Run: headless pygame with SDL's dummy video driver; simulated clock (each Clock.tick advances the game by its frame time, no real sleeping); random seed 0; keys injected as events and as key.get_pressed() state; no mouse input; restart key SPACE tapped at the start of phases 3 and 4.
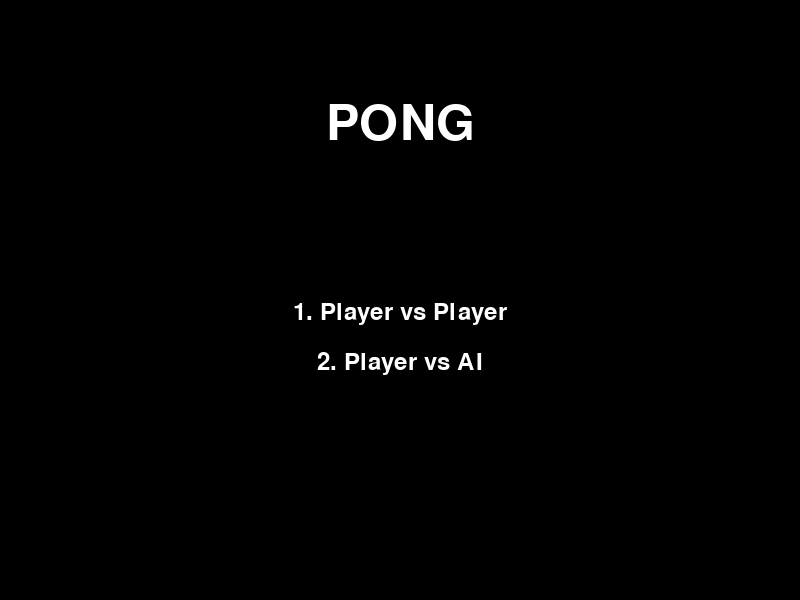
Frame 1 of 4 · flips 1–60 · no input
Frame 2 of 4 · flips 61–180 · tapped SPACE, RETURN · held RIGHT (→), D · screen unchanged from frame 1, image omitted
Frame 3 of 4 · flips 181–300 · tapped SPACE · held DOWN (↓), S · screen unchanged from frame 2, image omitted
Frame 4 of 4 · flips 301–420 · tapped SPACE · held LEFT (←), A, UP (↑), W · screen unchanged from frame 3, image omitted

The pygame program that drew these frames:

import pygame
import random

# Inicializar Pygame
pygame.init()

# Dimensiones de la pantalla
WIDTH, HEIGHT = 800, 600
screen = pygame.display.set_mode((WIDTH, HEIGHT))
pygame.display.set_caption('Pong')

# Colores
WHITE = (255, 255, 255)
BLACK = (0, 0, 0)

# Velocidad de actualización
FPS = 60
clock = pygame.time.Clock()

# Paddle
PADDLE_WIDTH, PADDLE_HEIGHT = 20, 100
PADDLE_SPEED = 7
AI_PADDLE_SPEED = 7  # Initial AI paddle speed

# Pelota
BALL_RADIUS = 10
INITIAL_BALL_SPEED_X = 5
INITIAL_BALL_SPEED_Y = 5
BALL_SPEED_INCREASE = 0.7
AI_SPEED_INCREASE = 0.1  # Amount to increase AI speed

# Paddles y bola
left_paddle = pygame.Rect(10, HEIGHT // 2 - PADDLE_HEIGHT // 2, PADDLE_WIDTH, PADDLE_HEIGHT)
right_paddle = pygame.Rect(WIDTH - 30, HEIGHT // 2 - PADDLE_HEIGHT // 2, PADDLE_WIDTH, PADDLE_HEIGHT)
ball = pygame.Rect(WIDTH // 2 - BALL_RADIUS, HEIGHT // 2 - BALL_RADIUS, BALL_RADIUS * 2, BALL_RADIUS * 2)

# Velocidad actual de la pelota
ball_speed_x = INITIAL_BALL_SPEED_X
ball_speed_y = INITIAL_BALL_SPEED_Y

# Puntuaciones
left_score = 0
right_score = 0

# Condiciones de victoria
WINNING_SCORE = 7
WINNING_DIFFERENCE = 2

# Fuentes
font = pygame.font.Font(None, 74)
menu_font = pygame.font.Font(None, 36)

# Estados del juego
MENU = 0
PLAYING = 1
GAME_OVER = 2
game_state = MENU

# Modo de juego
PLAYER_VS_PLAYER = 0
PLAYER_VS_AI = 1
game_mode = PLAYER_VS_PLAYER

# Función para mover los paddles
def move_paddles():
    global AI_PADDLE_SPEED
    keys = pygame.key.get_pressed()
    if keys[pygame.K_w] and left_paddle.top > 0:
        left_paddle.y -= PADDLE_SPEED
    if keys[pygame.K_s] and left_paddle.bottom < HEIGHT:
        left_paddle.y += PADDLE_SPEED
    
    if game_mode == PLAYER_VS_PLAYER:
        if keys[pygame.K_UP] and right_paddle.top > 0:
            right_paddle.y -= PADDLE_SPEED
        if keys[pygame.K_DOWN] and right_paddle.bottom < HEIGHT:
            right_paddle.y += PADDLE_SPEED
    else:
        # AI movement
        if right_paddle.centery < ball.centery and right_paddle.bottom < HEIGHT:
            right_paddle.y += AI_PADDLE_SPEED
        elif right_paddle.centery > ball.centery and right_paddle.top > 0:
            right_paddle.y -= AI_PADDLE_SPEED

# Función para mover la pelota
def move_ball():
    global ball_speed_x, ball_speed_y, left_score, right_score, AI_PADDLE_SPEED
    ball.x += ball_speed_x 
    ball.y += ball_speed_y

    # Colisión con la parte superior o inferior de la pantalla
    if ball.top <= 0 or ball.bottom >= HEIGHT:
        ball_speed_y *= -1

    # Colisión con los paddles
    if ball.colliderect(left_paddle) or ball.colliderect(right_paddle):
        ball_speed_x *= -1
        # Aumentar la velocidad de la pelota
        if ball_speed_x > 0:
            ball_speed_x += BALL_SPEED_INCREASE
        else:
            ball_speed_x -= BALL_SPEED_INCREASE
        if ball_speed_y > 0:
            ball_speed_y += BALL_SPEED_INCREASE
        else:
            ball_speed_y -= BALL_SPEED_INCREASE
        
        # Increase AI paddle speed
        if game_mode == PLAYER_VS_AI:
            AI_PADDLE_SPEED += AI_SPEED_INCREASE

    # Puntaje y reinicio de la pelota
    if ball.left <= 0:
        right_score += 1
        reset_ball()
    if ball.right >= WIDTH:
        left_score += 1
        reset_ball()

# Función para reiniciar la pelota
def reset_ball():
    global ball_speed_x, ball_speed_y
    ball.center = (WIDTH // 2, HEIGHT // 2)
    ball_speed_x = INITIAL_BALL_SPEED_X * random.choice((1, -1))
    ball_speed_y = INITIAL_BALL_SPEED_Y * random.choice((1, -1))

# Función para verificar si hay un ganador
def check_winner():
    if (left_score >= WINNING_SCORE or right_score >= WINNING_SCORE) and abs(left_score - right_score) >= WINNING_DIFFERENCE:
        return True
    return False

# Función para dibujar en pantalla
def draw_game():
    screen.fill(BLACK)
    pygame.draw.rect(screen, WHITE, left_paddle)
    pygame.draw.rect(screen, WHITE, right_paddle)
    pygame.draw.ellipse(screen, WHITE, ball)
    pygame.draw.aaline(screen, WHITE, (WIDTH // 2, 0), (WIDTH // 2, HEIGHT))

    left_text = font.render(str(left_score), True, WHITE)
    screen.blit(left_text, (WIDTH // 4, 20))

    right_text = font.render(str(right_score), True, WHITE)
    screen.blit(right_text, (WIDTH * 3 // 4, 20))

    pygame.display.flip()

# Función para dibujar el menú
def draw_menu():
    screen.fill(BLACK)
    title = font.render("PONG", True, WHITE)
    screen.blit(title, (WIDTH // 2 - title.get_width() // 2, 100))

    pvp = menu_font.render("1. Player vs Player", True, WHITE)
    screen.blit(pvp, (WIDTH // 2 - pvp.get_width() // 2, 300))

    pva = menu_font.render("2. Player vs AI", True, WHITE)
    screen.blit(pva, (WIDTH // 2 - pva.get_width() // 2, 350))

    pygame.display.flip()

# Función para dibujar la pantalla de fin del juego
def draw_game_over():
    screen.fill(BLACK)
    if left_score > right_score:
        winner_text = "Left Player Wins!"
    else:
        winner_text = "Right Player Wins!"
    winner_surface = font.render(winner_text, True, WHITE)
    screen.blit(winner_surface, (WIDTH // 2 - winner_surface.get_width() // 2, HEIGHT // 2 - winner_surface.get_height() // 2))
    
    play_again = menu_font.render("Press SPACE to play again", True, WHITE)
    screen.blit(play_again, (WIDTH // 2 - play_again.get_width() // 2, HEIGHT // 2 + 100))

    pygame.display.flip()

# Función para reiniciar el juego
def reset_game():
    global left_score, right_score, game_state, AI_PADDLE_SPEED
    left_score = 0
    right_score = 0
    AI_PADDLE_SPEED = PADDLE_SPEED  # Reset AI paddle speed
    reset_ball()
    left_paddle.centery = HEIGHT // 2
    right_paddle.centery = HEIGHT // 2
    game_state = PLAYING

# Bucle principal del juego
running = True
while running:
    for event in pygame.event.get():
        if event.type == pygame.QUIT:
            running = False
        elif event.type == pygame.KEYDOWN:
            if game_state == MENU:
                if event.key == pygame.K_1:
                    game_mode = PLAYER_VS_PLAYER
                    reset_game()
                elif event.key == pygame.K_2:
                    game_mode = PLAYER_VS_AI
                    reset_game()
            elif game_state == GAME_OVER:
                if event.key == pygame.K_SPACE:
                    game_state = MENU

    if game_state == MENU:
        draw_menu()
    elif game_state == PLAYING:
        move_paddles()
        move_ball()

        if check_winner():
            game_state = GAME_OVER

        draw_game()
    elif game_state == GAME_OVER:
        draw_game_over()
    
    clock.tick(FPS)

pygame.quit()
